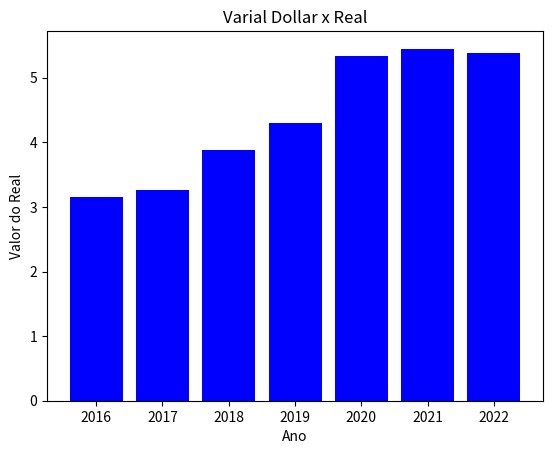

The script that saved this image:
import matplotlib.pyplot as plt
import numpy as np

x = np.arange(2016, 2023)
y = np.array([3.15, 3.26, 3.88, 4.3, 5.33, 5.45, 5.39])

plt.title('Varial Dollar x Real')
plt.xlabel('Ano')
plt.ylabel('Valor do Real')

plt.bar(x, y, color='b')
plt.show()